Run: headless pygame with SDL's dummy video driver; simulated clock (each Clock.tick advances the game by its frame time, no real sleeping); random seed 0; keys injected as events and as key.get_pressed() state; mouse plan: one left click at the window centre at the start of phase 2, then a move to the lower-right quarter at the start of phase 3.
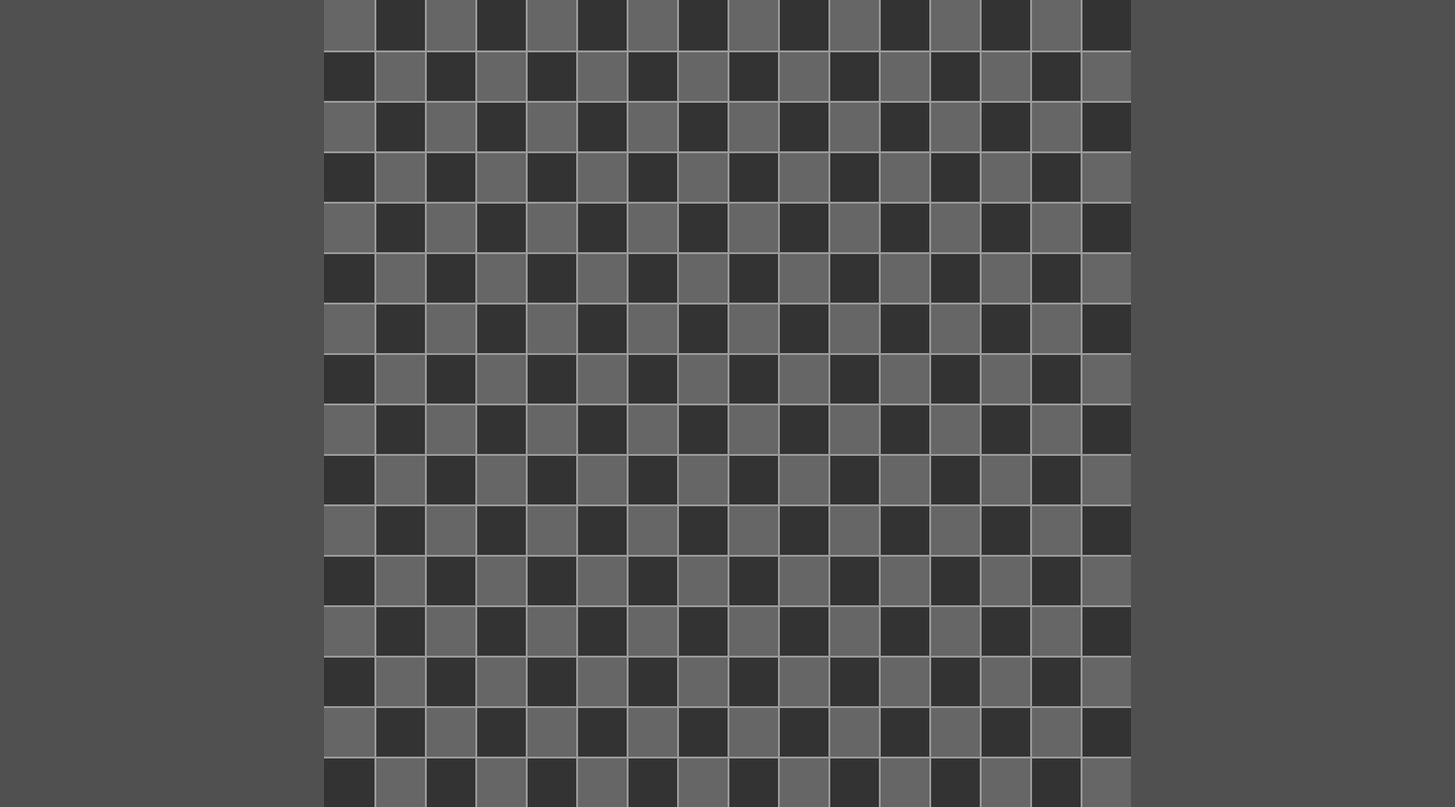
Frame 1 of 4 · flips 1–60 · no input
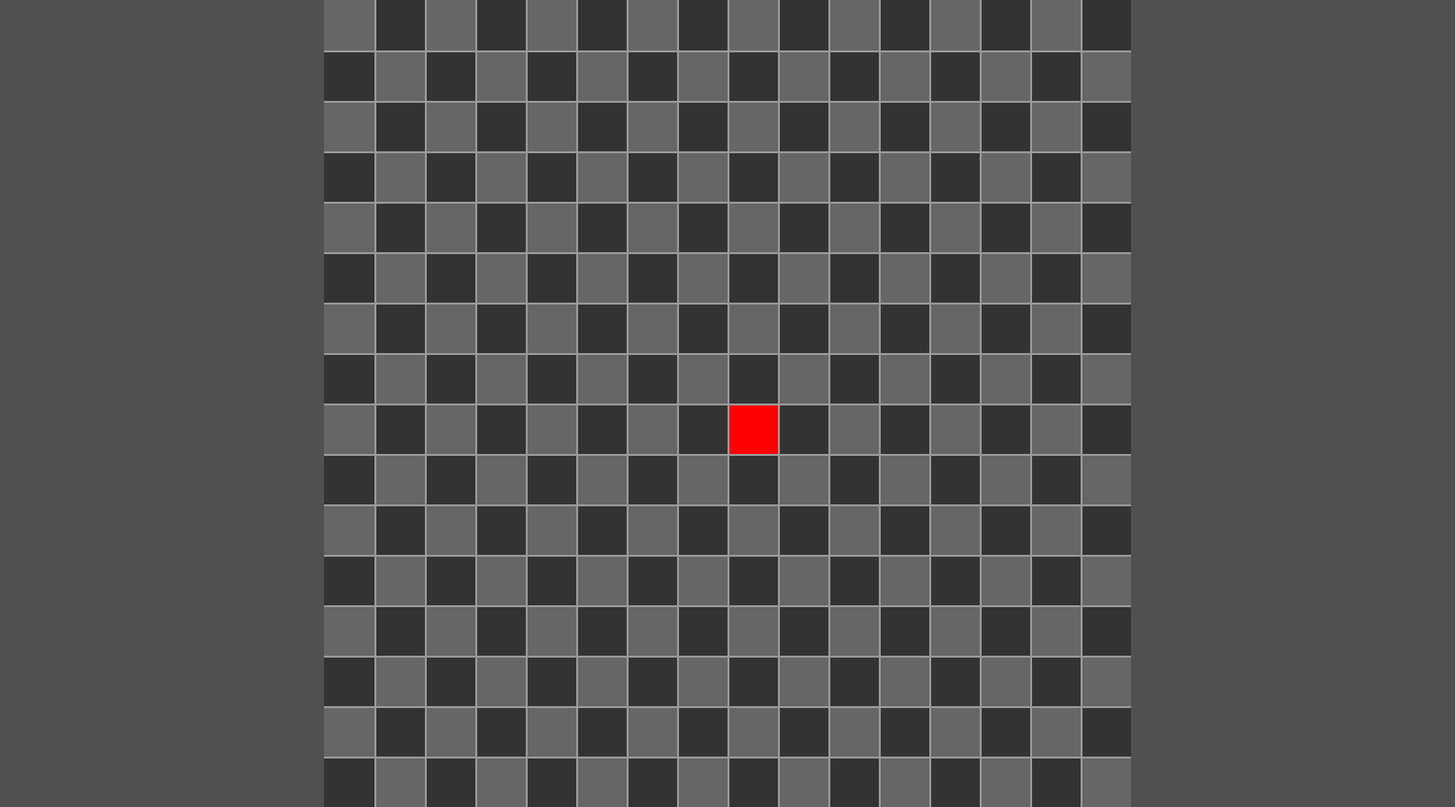
Frame 2 of 4 · flips 61–180 · clicked the window centre · tapped SPACE, RETURN · held RIGHT (→), D
Frame 3 of 4 · flips 181–300 · moved the mouse to the lower-right quarter · held DOWN (↓), S · screen unchanged from frame 2, image omitted
Frame 4 of 4 · flips 301–420 · held LEFT (←), A, UP (↑), W · screen unchanged from frame 3, image omitted

The pygame program that drew these frames:

import pygame as pg
import sys
import math

from pygame.locals import *

clock = pg.time.Clock()

window_width = 1500
window_height = 832
pg.init()
window = pg.display.set_mode((window_width, window_height), 0, 32)
pg.display.set_caption('541 Pixel Art')
spriteMap = pg.Surface((832, 832))

class node:
    data: list[pg.Color]

    def __init__(self, data):
        self.data = data.copy()
        self.next = None


class linkedList:
    
    def __init__(self):
        self.head = None
        self.activeNode = 0
        self.size = 0

    def insert(self, data):   #places new node infront of current active node, dereferences items ahead of current active if changes
        new_node = node(data)
        if self.head == None:
            self.head = new_node
            self.size += 1
        elif(self.activeNode == 0):
            new_node.next = self.head
            self.head = new_node
            self.size += 1
        else:
            i = 0
            temp = self.head
            while (i < self.activeNode ):
                temp = temp.next
                i += 1 
            new_node.next = temp
            self.head = new_node
            
            self.size = (self.size + 1 - self.activeNode)
            self.activeNode = 0
        
    def goBack(self):
        if self.activeNode == self.size - 1: # already at last node
            return
        else:
            self.activeNode += 1

    def goForward(self):
        if self.activeNode == 0:
            return
        else:
            self.activeNode -= 1

    def getData(self):
        i = 0
        temp = self.head
        while (i < self.activeNode ):
            temp = temp.next
            i += 1
        return temp.data.copy()



    
def blank_canvas(dimensions: int = 16):
    new_list = []
    offset = 0
    for i in range (0, dimensions**2):
        
        new_list.append( pg.Color(102, 102, 102) if (i + offset) % 2  == 0 else pg.Color(51, 51, 51))
        if i % dimensions == 15:
            offset = not offset
    return new_list
    

def overlay_init():
    overlay = pg.Surface((832, 832))
    grid(overlay)
    return overlay
    

def grid(dimensions: int = 16):
    surf = pg.Surface((832, 832))
    surf.fill(pg.Color(0,255,0), None)
    surf.set_colorkey((0,255,0))
    for x in range(1, dimensions):
        pg.draw.line(surf, (153, 153, 153), (0, spriteMap.get_width()//dimensions * x), (spriteMap.get_height(),spriteMap.get_width()//dimensions * x), 2)
        pg.draw.line(surf, (153, 153, 153), (spriteMap.get_height()//dimensions * x, 0), (spriteMap.get_height()//dimensions * x, spriteMap.get_height()), 2)
    return surf

def blit_from_array(array: list):
    surf = pg.Surface((832, 832))
    length = round(math.sqrt(len(array)))
    pixel_length = 832 // length # calculate size of each pixel given number of pixels and the magic number for canvas size
    for i in range(0, len(array)):
        #print(((i%length) * pixel_length,  (i // length) * pixel_length), (pixel_length, pixel_length))
        pg.draw.rect(surf, array[i], (((i%length) * pixel_length,  (i // length) * pixel_length), (pixel_length, pixel_length)), 0)
    return surf

def draw_canvas(canvas, x_loc, y_loc, color, dimensions = 16):
    pixel_length = 832 // dimensions
    pg.draw.rect(canvas, color, ((x_loc -334) // pixel_length *  pixel_length ,  (y_loc //  pixel_length) * pixel_length, pixel_length, pixel_length), 0)
    return canvas

def update_canvas_array(array: list, x_loc, y_loc, color, dimensions = 16):
    pixel_length = 832 // dimensions
    ret = array.copy()
    ret[(x_loc - 334) // pixel_length + y_loc // pixel_length * dimensions] = color
    return ret
    

    


def run():
    overlay = grid()
    show_grid = True
    current_array = blank_canvas()
    spriteMap = blit_from_array(current_array)

    undo_tree: linkedList = linkedList()
    undo_tree.insert(current_array)
    temp = current_array.copy()

    j = 0
    mouse_down = False
    while(True):
        

        for event in pg.event.get():
            if event.type == pg.QUIT:
                pg.quit()
                sys.exit()
            if event.type == pg.KEYDOWN:
                match(event.key):
                    case pg.K_o:
                        show_grid = not show_grid
                    case pg.K_z:
                        if pg.key.get_mods() and pg.KMOD_CTRL:
                            undo_tree.goBack()
                            stuff = undo_tree.getData()
                            spriteMap = blit_from_array(stuff)
                            temp = stuff
                    case pg.K_y:
                        if pg.key.get_mods() and pg.KMOD_CTRL:
                            undo_tree.goForward()
                            stuff = undo_tree.getData()
                            spriteMap = blit_from_array(stuff)
                            temp = stuff

        if pg.mouse.get_pressed()[0]:
                mouse_down = True
        else: 
            if(mouse_down):
                undo_tree.insert(temp)
            current_array = temp.copy()
            mouse_down = False
                
        if(mouse_down):
            mouse_X = pg.mouse.get_pos()[0]
            mouse_Y = pg.mouse.get_pos()[1]
            if( abs(mouse_X - 750) < 416 and abs(mouse_Y - 416) < 416):
                spriteMap = draw_canvas(spriteMap, mouse_X, mouse_Y, pg.Color(255, 0, 0), 16)
                temp = update_canvas_array(temp, mouse_X, mouse_Y, pg.Color(255, 0, 0))
                    
       
        window.blit(spriteMap, (334,0))
        if (show_grid):
            window.blit(overlay, (334, 0))
        pg.display.update()
        clock.tick(60)

def main():
    window.fill((80, 80, 80))
    run()
   


if __name__ == "__main__":
    main()
